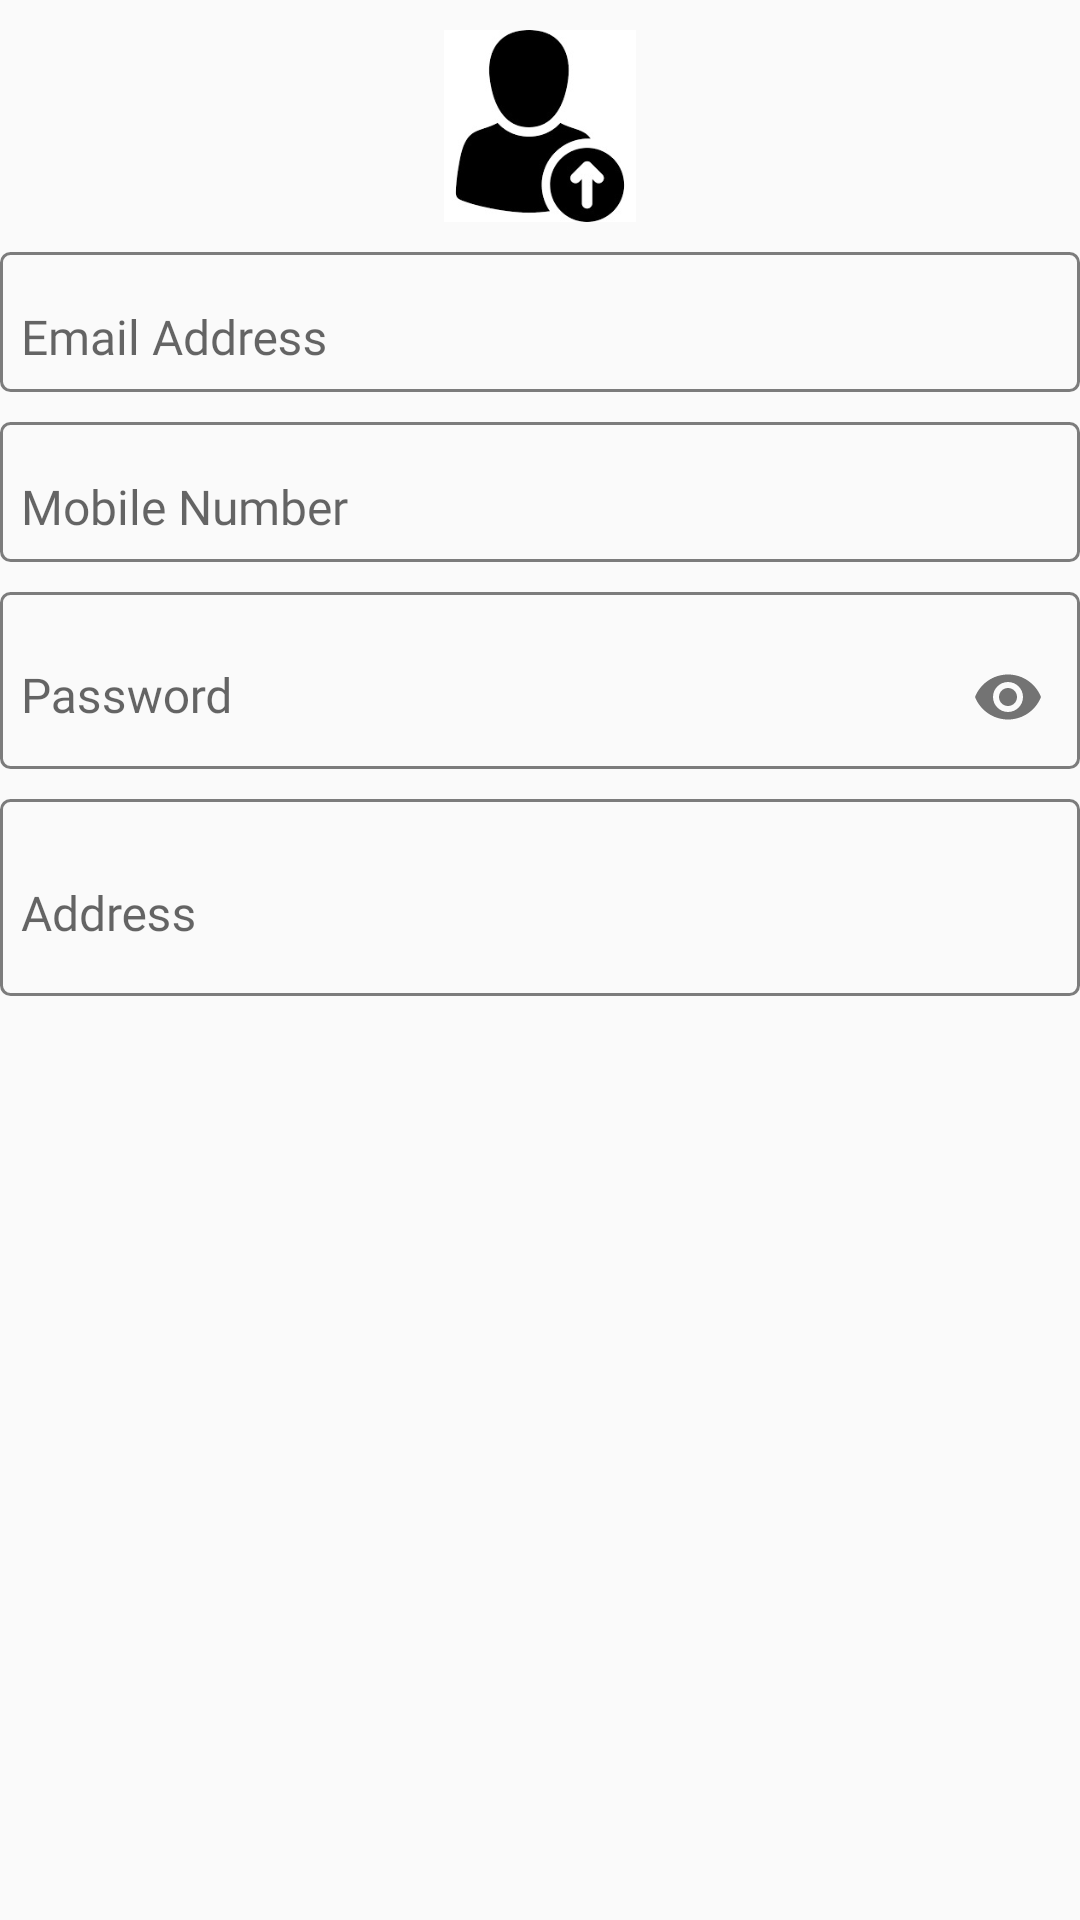

This screen was rendered from an Android layout file. Write that file and the resources it references.
<!-- AndroidManifest.xml: application theme AppTheme -->
<!-- res/layout/profile_form.xml -->
<?xml version="1.0" encoding="utf-8"?>
<LinearLayout xmlns:android="http://schemas.android.com/apk/res/android"
    xmlns:app="http://schemas.android.com/apk/res-auto"
    android:layout_width="match_parent"
    android:layout_height="wrap_content"
    android:orientation="vertical">


    <FrameLayout
        android:layout_width="match_parent"
        android:layout_height="@dimen/profile_pic_size"
        android:layout_marginTop="10dp">

        <androidx.appcompat.widget.AppCompatImageView
            android:id="@+id/img"
            android:layout_width="@dimen/profile_pic_size"
            android:layout_height="match_parent"
            android:layout_gravity="center_horizontal"
            app:srcCompat="@drawable/upload_picture" />
    </FrameLayout>

    <com.google.android.material.textfield.TextInputLayout
        android:layout_width="match_parent"
        android:layout_height="wrap_content"
        android:layout_marginTop="10dp"
        android:background="@drawable/profilepage_edittext_border"
        android:visibility="gone"
        >
        <androidx.appcompat.widget.AppCompatEditText
            android:id="@+id/edtUserName"
            android:layout_width="match_parent"
            android:layout_height="wrap_content"
            android:hint="@string/prompt_username"
            android:textSize="16dp"
            android:fontFamily="@font/montserrat"
            android:padding="7dp"
            android:layout_gravity="bottom"
            android:background="@null" />
    </com.google.android.material.textfield.TextInputLayout>

    <com.google.android.material.textfield.TextInputLayout
        android:layout_width="match_parent"
        android:layout_height="wrap_content"
        android:layout_marginTop="10dp"
        android:background="@drawable/profilepage_edittext_border">
        <androidx.appcompat.widget.AppCompatEditText
            android:padding="7dp"
            android:id="@+id/edtUserEmail"
            android:layout_width="match_parent"
            android:layout_height="wrap_content"
            android:hint="@string/prompt_email_address"
            android:inputType="textEmailAddress"
            android:textSize="16dp"
            android:fontFamily="@font/montserrat"
            android:background="@null"
            />
    </com.google.android.material.textfield.TextInputLayout>

    <com.google.android.material.textfield.TextInputLayout
        android:layout_width="match_parent"
        android:layout_height="wrap_content"
        android:layout_marginTop="10dp"
        android:background="@drawable/profilepage_edittext_border">
        <androidx.appcompat.widget.AppCompatEditText
            android:id="@+id/edtUserMobile"
            android:layout_width="match_parent"
            android:layout_height="wrap_content"
            android:hint="@string/prompt_mobile_number"
            android:inputType="number"
            android:fontFamily="@font/montserrat"
            android:textSize="16dp"
            android:padding="7dp"
            android:background="@null"
            android:maxLength="10"
            />

    </com.google.android.material.textfield.TextInputLayout>

    <com.google.android.material.textfield.TextInputLayout
        android:layout_width="match_parent"
        android:layout_height="wrap_content"
        app:passwordToggleEnabled="true"
        android:layout_marginTop="10dp"
        android:background="@drawable/profilepage_edittext_border"
        >
        <com.google.android.material.textfield.TextInputEditText
            android:id="@+id/edtUserPassword"
            android:layout_width="match_parent"
            android:layout_height="wrap_content"
            android:hint="@string/prompt_password"
            android:inputType="textPassword"
            android:textSize="16dp"
            android:fontFamily="@font/montserrat"
            android:padding="7dp"
            android:background="@null"
            />
    </com.google.android.material.textfield.TextInputLayout>


    <com.google.android.material.textfield.TextInputLayout
        android:layout_width="match_parent"
        android:layout_height="wrap_content"
        android:layout_marginTop="10dp"
        android:background="@drawable/profilepage_edittext_border">
        <androidx.appcompat.widget.AppCompatEditText
            android:id="@+id/edtUserAddress"
            android:layout_width="match_parent"
            android:layout_height="wrap_content"
            android:hint="@string/prompt_address"
            android:fontFamily="@font/montserrat"
            android:imeOptions="actionDone"
            android:inputType="textMultiLine"
            android:lines="2"
            android:textSize="16dp"
            android:padding="7dp"
            android:background="@null"
            />
    </com.google.android.material.textfield.TextInputLayout>

</LinearLayout>
<!-- resources referenced by this layout -->
<resources>
  <dimen name="profile_pic_size">64dp</dimen>
  <!-- drawable profilepage_edittext_border (drawable) -->
  <?xml version="1.0" encoding="utf-8"?>
  <shape xmlns:android="http://schemas.android.com/apk/res/android"
      android:shape="rectangle">
  
  <stroke android:width="1dp" android:color="@color/translucent_black">
  
  </stroke>
      <corners android:radius="3dp"/>
  
  </shape>
  <!-- drawable upload_picture: jpeg bitmap (drawable, 7591 bytes) -->
  <string name="prompt_address">Address</string>
  <string name="prompt_email_address">Email Address</string>
  <string name="prompt_mobile_number">Mobile Number</string>
  <string name="prompt_password">Password</string>
  <string name="prompt_username">Username</string>
  <style name="AppTheme" parent="Theme.AppCompat.Light.DarkActionBar">
          
          <item name="colorPrimary">@color/colorPrimary</item>
          <item name="colorPrimaryDark">@color/colorPrimaryDark</item>
          <item name="colorAccent">@color/colorAccent</item>
      </style>
  <color name="translucent_black">#80000000</color>
  <color name="colorPrimary">#1A253F</color>
  <color name="colorPrimaryDark">#151E32</color>
  <color name="colorAccent">#1A253F</color>
</resources>
